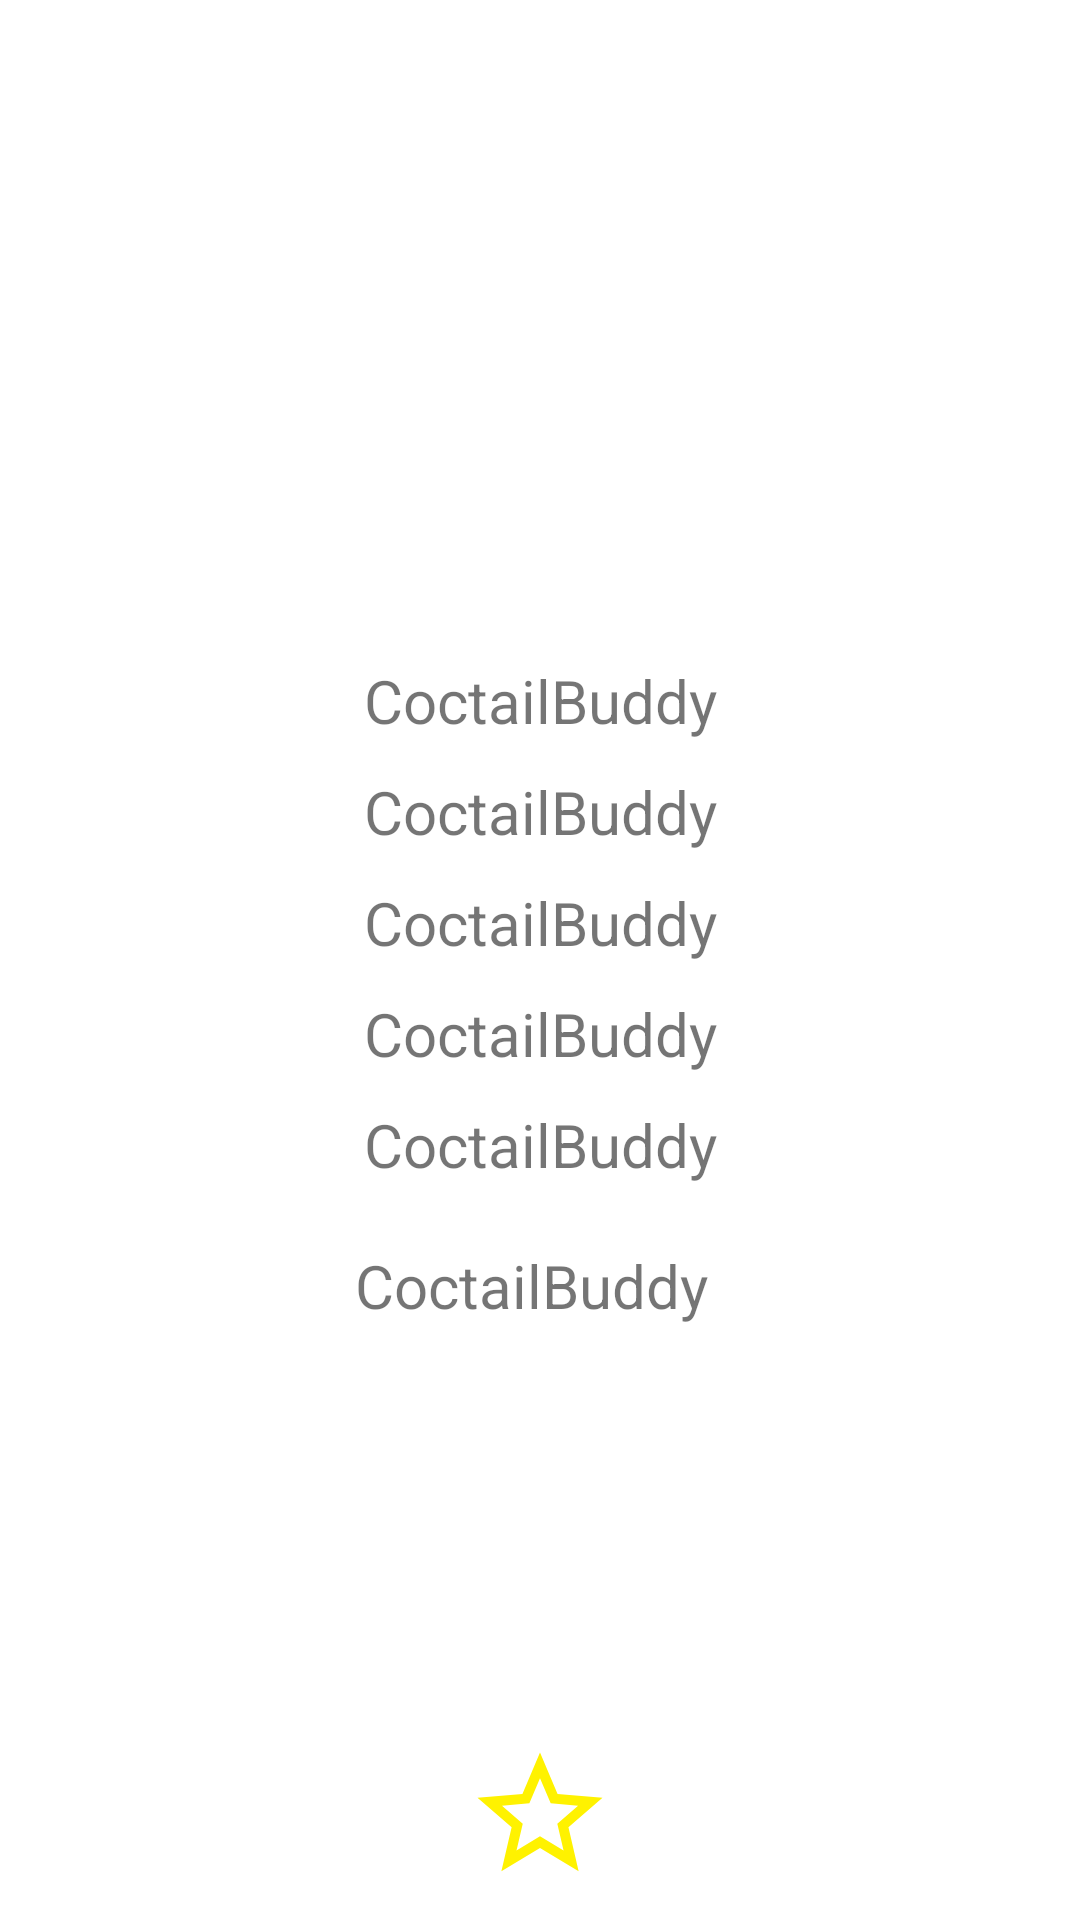

Reconstruct the res/layout file that produces this screen, plus the resources it refers to.
<!-- AndroidManifest.xml: application theme Theme.CoctailBuddy -->
<!-- res/layout/coctail_details_fragment.xml -->
<?xml version="1.0" encoding="utf-8"?>
<androidx.constraintlayout.widget.ConstraintLayout xmlns:android="http://schemas.android.com/apk/res/android"
    xmlns:app="http://schemas.android.com/apk/res-auto"
    xmlns:tools="http://schemas.android.com/tools"
    android:layout_width="match_parent"
    android:layout_height="match_parent"
    tools:context=".fragment.DetailsFragment">


    <ImageView
        android:id="@+id/details_IV"
        android:layout_width="200dp"
        android:layout_height="200dp"
        android:src="@drawable/ic_android"
        app:layout_constraintEnd_toEndOf="parent"
        app:layout_constraintStart_toStartOf="parent"
        app:layout_constraintTop_toTopOf="parent"
        android:layout_margin="10dp"
        />

    <TextView
        android:id="@+id/details_name"
        android:layout_width="match_parent"
        android:layout_height="wrap_content"
        android:text="@string/app_name"
        android:textSize="20sp"
        app:layout_constraintEnd_toEndOf="@id/details_IV"
        app:layout_constraintStart_toStartOf="@id/details_IV"
        app:layout_constraintTop_toBottomOf="@id/details_IV"
        android:layout_margin="10dp"
        android:gravity="center_horizontal"/>

    <TextView
        android:id="@+id/strAlcoholic"
        android:layout_width="match_parent"
        android:layout_height="wrap_content"
        android:text="@string/app_name"
        android:textSize="20sp"
        app:layout_constraintEnd_toEndOf="@id/details_IV"
        app:layout_constraintStart_toStartOf="@id/details_IV"
        app:layout_constraintTop_toBottomOf="@id/details_name"
        android:layout_margin="10dp"
        android:gravity="center_horizontal"/>

    <TextView
        android:id="@+id/strCategory"
        android:layout_width="match_parent"
        android:layout_height="wrap_content"
        android:text="@string/app_name"
        android:textSize="20sp"
        app:layout_constraintEnd_toEndOf="@id/details_IV"
        app:layout_constraintStart_toStartOf="@id/details_IV"
        app:layout_constraintTop_toBottomOf="@id/strAlcoholic"
        android:layout_margin="10dp"
        android:gravity="center_horizontal"/>

    <TextView
        android:id="@+id/strGlass"
        android:layout_width="match_parent"
        android:layout_height="wrap_content"
        android:text="@string/app_name"
        android:textSize="20sp"
        app:layout_constraintEnd_toEndOf="@id/details_IV"
        app:layout_constraintStart_toStartOf="@id/details_IV"
        app:layout_constraintTop_toBottomOf="@id/strCategory"
        android:layout_margin="10dp"
        android:gravity="center_horizontal"/>

    <ScrollView
        android:id="@+id/scrollView3"
        android:layout_width="wrap_content"
        android:layout_height="wrap_content"
        app:layout_constraintEnd_toEndOf="@+id/details_IV"
        app:layout_constraintStart_toStartOf="@+id/details_IV"
        app:layout_constraintTop_toBottomOf="@+id/strGlass">

        <TextView
            android:id="@+id/strInstructions"
            android:layout_width="wrap_content"
            android:layout_height="wrap_content"
            android:layout_margin="10dp"
            android:gravity="center_horizontal"
            android:text="@string/app_name"
            android:textSize="20sp"
            app:layout_constraintEnd_toEndOf="@id/details_IV"
            app:layout_constraintStart_toStartOf="@id/details_IV"
            app:layout_constraintTop_toBottomOf="@id/strGlass" />
    </ScrollView>

    <ScrollView
        android:id="@+id/scrollView2"
        android:layout_width="wrap_content"
        android:layout_height="wrap_content"
        app:layout_constraintEnd_toEndOf="@+id/details_IV"
        app:layout_constraintHorizontal_bias="0.454"
        app:layout_constraintStart_toStartOf="@+id/details_IV"
        app:layout_constraintTop_toBottomOf="@+id/scrollView3">

        <TextView
            android:id="@+id/strIngredients"
            android:layout_width="wrap_content"
            android:layout_height="wrap_content"
            android:layout_margin="10dp"
            android:gravity="center_horizontal"
            android:text="@string/app_name"
            android:textSize="20sp"
            app:layout_constraintEnd_toEndOf="@id/details_IV"
            app:layout_constraintStart_toStartOf="@id/details_IV"
            app:layout_constraintTop_toBottomOf="@id/strInstructions" />
    </ScrollView>

    <Button
        android:id="@+id/saveButton"
        style="@style/Widget.Material3.Button.IconButton"
        android:layout_width="wrap_content"
        android:layout_height="wrap_content"
        android:drawableLeft="@drawable/ic_star"
        app:layout_constraintBottom_toBottomOf="parent"
        app:layout_constraintEnd_toEndOf="@+id/details_IV"
        app:layout_constraintStart_toStartOf="@+id/details_IV" />

</androidx.constraintlayout.widget.ConstraintLayout>
<!-- resources referenced by this layout -->
<resources>
  <!-- drawable ic_star (drawable) -->
  <vector android:height="50dp" android:tint="#FFF200"
      android:viewportHeight="24" android:viewportWidth="24"
      android:width="50dp" xmlns:android="http://schemas.android.com/apk/res/android">
      <path android:fillColor="@android:color/white" android:pathData="M22,9.24l-7.19,-0.62L12,2 9.19,8.63 2,9.24l5.46,4.73L5.82,21 12,17.27 18.18,21l-1.63,-7.03L22,9.24zM12,15.4l-3.76,2.27 1,-4.28 -3.32,-2.88 4.38,-0.38L12,6.1l1.71,4.04 4.38,0.38 -3.32,2.88 1,4.28L12,15.4z"/>
  </vector>
  <string name="app_name">CoctailBuddy</string>
  <style name="Theme.CoctailBuddy" parent="Theme.MaterialComponents.DayNight.DarkActionBar">
          
          <item name="colorPrimary">@color/purple_500</item>
          <item name="colorPrimaryVariant">@color/purple_700</item>
          <item name="colorOnPrimary">@color/white</item>
          
          <item name="colorSecondary">@color/teal_200</item>
          <item name="colorSecondaryVariant">@color/teal_700</item>
          <item name="colorOnSecondary">@color/black</item>
          
          <item name="android:statusBarColor" tools:targetApi="l">?attr/colorPrimaryVariant</item>
          
      </style>
  <!-- not gathered from this repository: default colours our renderer supplied (Android Studio template values) -->
  <color name="purple_500">#FF6200EE</color>
  <color name="purple_700">#FF3700B3</color>
  <color name="teal_200">#FF03DAC5</color>
  <color name="teal_700">#FF018786</color>
  <color name="black">#FF000000</color>
  <color name="white">#FFFFFFFF</color>
</resources>
